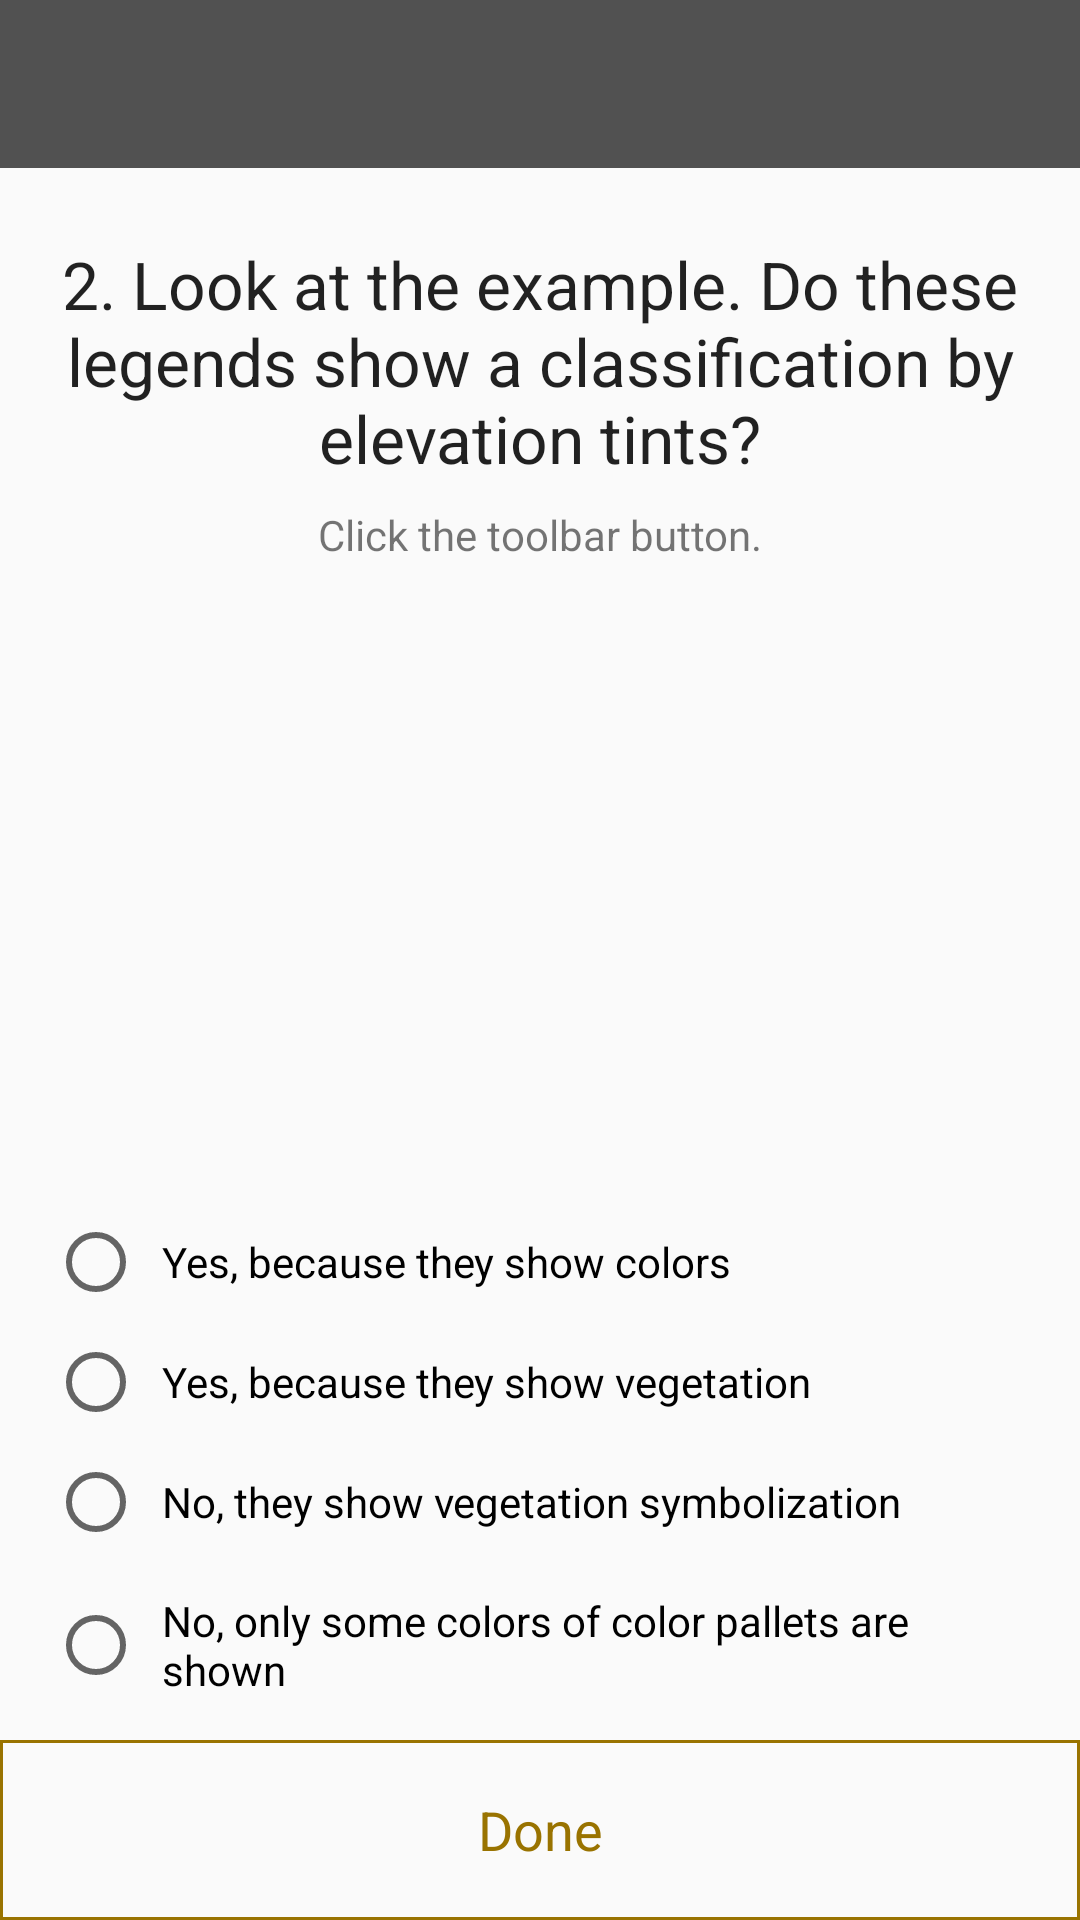

Android layout source for this screen:
<!-- AndroidManifest.xml: application theme AppTheme -->
<!-- res/layout/activity_chk1_q2.xml -->
<?xml version="1.0" encoding="utf-8"?>
<androidx.constraintlayout.widget.ConstraintLayout xmlns:android="http://schemas.android.com/apk/res/android"
    xmlns:app="http://schemas.android.com/apk/res-auto"
    xmlns:tools="http://schemas.android.com/tools"
    android:layout_width="match_parent"
    android:layout_height="match_parent"
    tools:context=".QuizCheckpoints.QuizCheckpoint1.Chk1Q2Activity">

    <androidx.appcompat.widget.Toolbar
        android:id="@+id/toolbar"
        android:layout_width="0dp"
        android:layout_height="wrap_content"
        android:background="@color/colorPrimary"
        android:minHeight="?attr/actionBarSize"
        android:theme="@style/ThemeOverlay.AppCompat.Dark"
        app:layout_constraintEnd_toEndOf="parent"
        app:layout_constraintStart_toStartOf="parent"
        app:layout_constraintTop_toTopOf="parent" />

    <androidx.constraintlayout.widget.ConstraintLayout
        android:id="@+id/constraintLayout"
        android:layout_width="0dp"
        android:layout_height="0dp"
        android:visibility="visible"
        app:layout_constraintBottom_toBottomOf="parent"
        app:layout_constraintEnd_toEndOf="parent"
        app:layout_constraintStart_toStartOf="parent"
        app:layout_constraintTop_toBottomOf="@+id/toolbar">

        <TextView
            android:id="@+id/question"
            android:layout_width="0dp"
            android:layout_height="wrap_content"
            android:layout_marginStart="8dp"
            android:layout_marginLeft="8dp"
            android:layout_marginTop="24dp"
            android:layout_marginEnd="8dp"
            android:layout_marginRight="8dp"
            android:gravity="center"
            android:text="@string/chk1_question2"
            android:textAppearance="@android:style/TextAppearance.Large"
            app:layout_constraintEnd_toEndOf="parent"
            app:layout_constraintStart_toStartOf="parent"
            app:layout_constraintTop_toTopOf="parent" />

        <TextView
            android:id="@+id/textView6"
            android:layout_width="0dp"
            android:layout_height="wrap_content"
            android:layout_marginStart="24dp"
            android:layout_marginLeft="24dp"
            android:layout_marginTop="8dp"
            android:layout_marginEnd="24dp"
            android:layout_marginRight="24dp"
            android:gravity="center"
            android:text="@string/checkpoint_hint2"
            app:layout_constraintEnd_toEndOf="parent"
            app:layout_constraintStart_toStartOf="parent"
            app:layout_constraintTop_toBottomOf="@+id/question" />

        <RadioGroup
            android:id="@+id/answers"
            android:layout_width="0dp"
            android:layout_height="wrap_content"
            android:layout_marginStart="16dp"
            android:layout_marginLeft="16dp"
            android:layout_marginEnd="16dp"
            android:layout_marginRight="16dp"
            app:layout_constraintBottom_toTopOf="@+id/done"
            app:layout_constraintEnd_toEndOf="parent"
            app:layout_constraintHorizontal_bias="0.0"
            app:layout_constraintStart_toStartOf="parent"
            app:layout_constraintTop_toBottomOf="@+id/textView6"
            app:layout_constraintVertical_bias="1.0">

            <RadioButton
                android:id="@+id/answer1"
                android:layout_width="match_parent"
                android:layout_height="wrap_content"
                android:layout_marginBottom="8dp"
                android:padding="6dp"
                android:text="@string/chk1q2answ1"
                app:layout_constraintBottom_toTopOf="@+id/answer2"
                app:layout_constraintEnd_toEndOf="parent"
                app:layout_constraintStart_toStartOf="parent" />

            <RadioButton
                android:id="@+id/answer2"
                android:layout_width="match_parent"
                android:layout_height="wrap_content"
                android:layout_marginBottom="8dp"
                android:padding="6dp"
                android:text="@string/chk1q2answ2"
                app:layout_constraintBottom_toTopOf="@+id/answer3"
                app:layout_constraintEnd_toEndOf="parent"
                app:layout_constraintStart_toStartOf="parent" />

            <RadioButton
                android:id="@+id/answer3"
                android:layout_width="match_parent"
                android:layout_height="wrap_content"
                android:layout_marginBottom="8dp"
                android:padding="6dp"
                android:text="@string/chk1q2answ3"
                app:layout_constraintBottom_toTopOf="@+id/answer4"
                app:layout_constraintEnd_toEndOf="parent"
                app:layout_constraintStart_toStartOf="parent" />

            <RadioButton
                android:id="@+id/answer4"
                android:layout_width="match_parent"
                android:layout_height="wrap_content"
                android:layout_marginBottom="8dp"
                android:padding="6dp"
                android:text="@string/chk1q2answ4"
                app:layout_constraintBottom_toBottomOf="parent"
                app:layout_constraintEnd_toEndOf="parent"
                app:layout_constraintStart_toStartOf="parent" />

        </RadioGroup>

        <TextView
            android:id="@+id/done"
            android:layout_width="0dp"
            android:layout_height="60dp"
            android:background="@drawable/square_border_color_gray"
            android:backgroundTint="@color/colorAccent"
            android:clickable="true"
            android:focusable="true"
            android:gravity="center"
            android:onClick="onDoneClick"
            android:text="@string/done"
            android:textColor="@color/colorAccent"
            android:textSize="18sp"
            app:layout_constraintBottom_toBottomOf="parent"
            app:layout_constraintEnd_toEndOf="parent"
            app:layout_constraintStart_toStartOf="parent" />

    </androidx.constraintlayout.widget.ConstraintLayout>



    <com.example.thesisapp.Managers.TouchImageView
        android:id="@+id/example_map"
        android:layout_width="match_parent"
        android:layout_height="0dp"
        android:background="?android:attr/colorBackground"
        android:scaleType="fitCenter"
        android:visibility="invisible"
        app:layout_constraintBottom_toBottomOf="parent"

        app:layout_constraintEnd_toEndOf="parent"
        app:layout_constraintStart_toStartOf="parent"
        app:layout_constraintTop_toTopOf="@+id/constraintLayout"

        app:srcCompat="@mipmap/tints2_chk1"
        tools:ignore="ContentDescription" />

</androidx.constraintlayout.widget.ConstraintLayout>
<!-- resources referenced by this layout -->
<resources>
  <color name="colorAccent">#997300</color>
  <color name="colorPrimary">#515151</color>
  <!-- drawable square_border_color_gray (drawable) -->
  <?xml version="1.0" encoding="utf-8"?>
  <shape xmlns:android="http://schemas.android.com/apk/res/android"
      android:shape="rectangle">
      <solid android:color="@android:color/transparent" />
      <stroke
          android:width="1dip"
          android:color="@android:color/darker_gray" />
  </shape>
  <!-- mipmap tints2_chk1: png bitmap (mipmap-xhdpi, 628732 bytes) -->
  <string name="checkpoint_hint2">Click the toolbar button.</string>
  <string name="chk1_question2">2. Look at the example. Do these legends show a classification by elevation tints?</string>
  <string name="chk1q2answ1">Yes, because they show colors</string>
  <string name="chk1q2answ2">Yes, because they show vegetation</string>
  <string name="chk1q2answ3">No, they show vegetation symbolization</string>
  <string name="chk1q2answ4">No, only some colors of color pallets are shown</string>
  <string name="done">Done</string>
  <style name="AppTheme" parent="Theme.AppCompat.Light.NoActionBar">
          
          <item name="colorPrimary">@color/colorPrimary</item>
          <item name="colorPrimaryDark">@color/colorPrimaryDark</item>
          <item name="colorAccent">@color/colorAccent</item>
  
          
      </style>
  <color name="colorPrimaryDark">#424242</color>
</resources>
